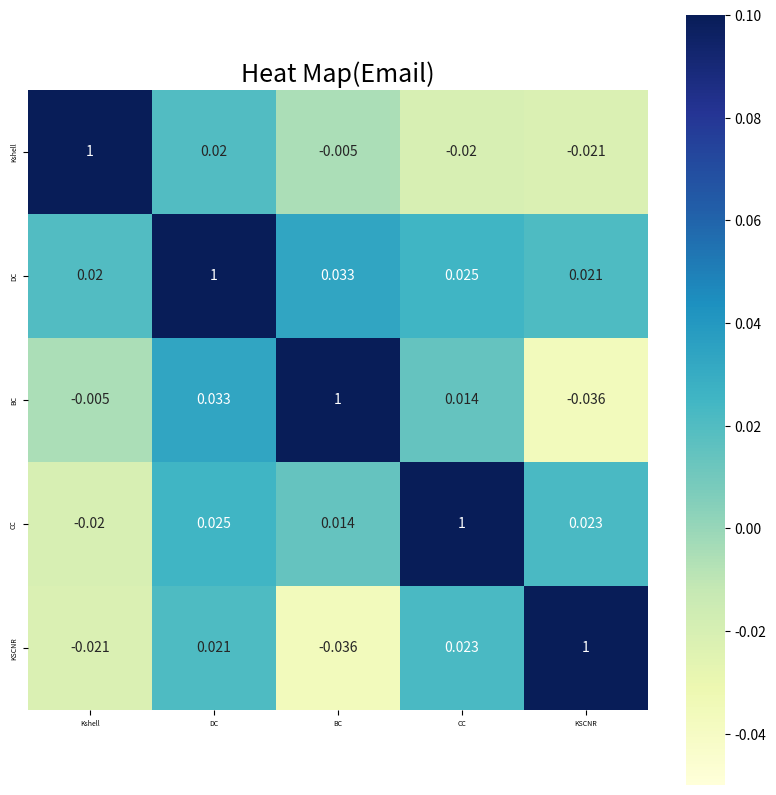

Source code (Python):
import numpy as np
import pandas as pd
import seaborn as sns
import matplotlib.pyplot as plt
from scipy.stats import pearsonr, spearmanr


#
# def randomPlot():
#     '''
#     构造随机数矩阵来绘制热力图
#     '''
#     data = np.random.rand(8, 8)
#     print(data)
#     fig, ax = plt.subplots(figsize=(10, 10))
#     key_list = ['A', 'B', 'C', 'D', 'E', 'F', 'G', 'H']
#     sns.heatmap(pd.DataFrame(np.round(data, 4), columns=key_list, index=key_list), annot=True, vmax=1, vmin=0,
#                 xticklabels=True,
#                 yticklabels=True, square=True, cmap="YlGnBu")
#     ax.set_title(' Heat Map ', fontsize=18)
#     ax.set_ylabel('Y', fontsize=18)
#     ax.set_xlabel('X', fontsize=18)
#     plt.savefig('Random.png')


def dataPlot():
    '''
    基于相关性系数计算结果来绘制
    '''
    data1 = [[1.0, 0.02027779779862234, -0.004956703493580173, -0.020257204929932764, -0.02146394703514173],
             [0.02027779779862234, 1.0, 0.03336662513771481, 0.025298339185140187, 0.02127449264319766],
             [-0.004956703493580173, 0.03336662513771481, 1.0, 0.014272917288742908, -0.03643084399872324],
             [-0.020257204929932764, 0.025298339185140187, 0.014272917288742908, 1.0, 0.02260891053428198],
             [-0.02146394703514173, 0.02127449264319766, -0.03643084399872324, 0.02260891053428198, 1.0],
             ]

    data1 = np.array(data1)
    fig, ax = plt.subplots(figsize=(10, 10))
    key_list = ['Kshell', 'DC', 'BC', 'CC', 'KSCNR']
    cmap = sns.heatmap(pd.DataFrame(np.round(data1, 4), columns=key_list, index=key_list), annot=True, vmax=0.1,
                       vmin=-0.05,
                       xticklabels=True,
                       yticklabels=True, square=True, cmap="YlGnBu")  # YlOrBr
    ax.set_title('Heat Map(Email)', fontsize=18)
    ax.tick_params(labelsize=5)
    # ax.set_ylabel('Y', fontsize=18)
    # ax.set_xlabel('X', fontsize=18)

    plt.savefig('热度图emailall.pdf', bbox_inches='tight')
    plt.show()


if __name__ == '__main__':
    # randomPlot()
    dataPlot()
